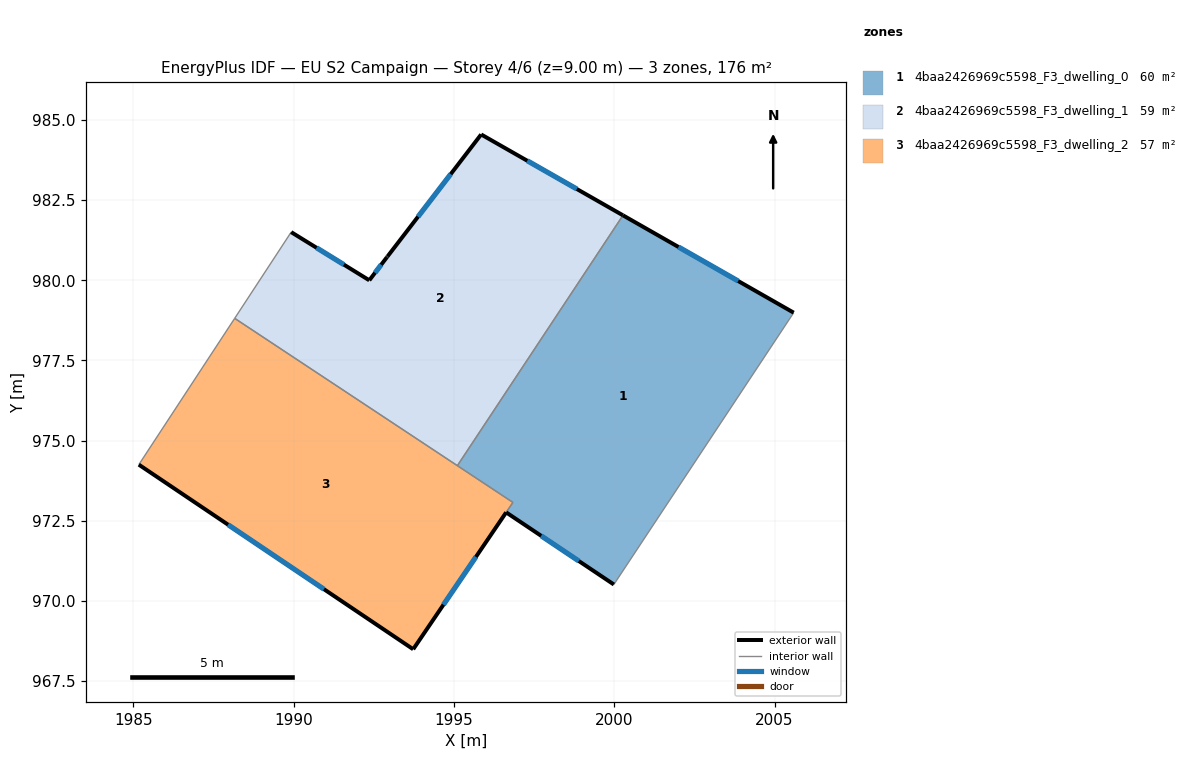
=== STOREY PLAN SPEC (per zone: floor XY polygon, exterior-wall plan segments, windows/doors) ===
zone 1: 4baa2426969c5598_F3_dwelling_0  (60.1 m²)
  floor: (2005.60, 978.99) (1999.99, 970.51) (1996.63, 972.76) (1996.84, 973.07) (1995.11, 974.22) (2000.27, 982.03)
  exterior wall: (2005.60, 978.99) – (2000.27, 982.03)  [6.1 m]
    window: (2003.87, 979.98) – (2002.00, 981.04)  [2.2 m²]
  exterior wall: (1996.63, 972.76) – (1999.99, 970.51)  [4.0 m]
    window: (1997.72, 972.03) – (1998.90, 971.24)  [1.5 m²]
  interior walls: 4
zone 2: 4baa2426969c5598_F3_dwelling_1  (58.5 m²)
  floor: (2000.27, 982.03) (1995.11, 974.22) (1988.16, 978.81) (1989.92, 981.50) (1992.36, 980.00) (1992.91, 980.72) (1992.93, 980.75) (1995.85, 984.55)
  exterior wall: (2000.27, 982.03) – (1995.85, 984.55)  [5.1 m]
    window: (1998.83, 982.85) – (1997.29, 983.73)  [1.9 m²]
  exterior wall: (1992.36, 980.00) – (1989.92, 981.50)  [2.9 m]
    window: (1991.57, 980.49) – (1990.71, 981.01)  [1.0 m²]
  exterior wall: (1992.91, 980.72) – (1992.36, 980.00)  [0.9 m]
    window: (1992.73, 980.49) – (1992.54, 980.23)  [0.3 m²]
  exterior wall: (1992.93, 980.75) – (1992.91, 980.72)  [0.0 m]
  exterior wall: (1995.85, 984.55) – (1992.93, 980.75)  [4.8 m]
    window: (1994.90, 983.31) – (1993.88, 981.98)  [1.8 m²]
  interior walls: 3
zone 3: 4baa2426969c5598_F3_dwelling_2  (57.0 m²)
  floor: (1996.84, 973.07) (1993.73, 968.49) (1985.17, 974.25) (1988.16, 978.81)
  exterior wall: (1985.17, 974.25) – (1993.73, 968.49)  [10.3 m]
    window: (1987.95, 972.38) – (1990.94, 970.36)  [3.8 m²]
  exterior wall: (1993.73, 968.49) – (1996.63, 972.76)  [5.2 m]
    window: (1994.67, 969.88) – (1995.68, 971.37)  [1.9 m²]
  interior walls: 4

=== DERIVED (storey summary) ===
Building: EU S2 Campaign
Storey: 4 of 6  (floor level z = 9.00 m)
Storey gross floor area: 175.6 m²
Zones on this storey: 3
  - 4baa2426969c5598_F3_dwelling_0: floor 60.1 m²; exterior wall 10.2 m (30.5 m²); 2 window(s) 3.7 m²; WWR 12.2%
  - 4baa2426969c5598_F3_dwelling_1: floor 58.5 m²; exterior wall 13.7 m (41.1 m²); 4 window(s) 5.0 m²; WWR 12.2%
  - 4baa2426969c5598_F3_dwelling_2: floor 57.0 m²; exterior wall 15.5 m (46.4 m²); 2 window(s) 5.7 m²; WWR 12.2%
Zone adjacency (shared interzone walls):
  - 4baa2426969c5598_F3_dwelling_0 ↔ 4baa2426969c5598_F3_dwelling_1
  - 4baa2426969c5598_F3_dwelling_0 ↔ 4baa2426969c5598_F3_dwelling_2
  - 4baa2426969c5598_F3_dwelling_1 ↔ 4baa2426969c5598_F3_dwelling_2